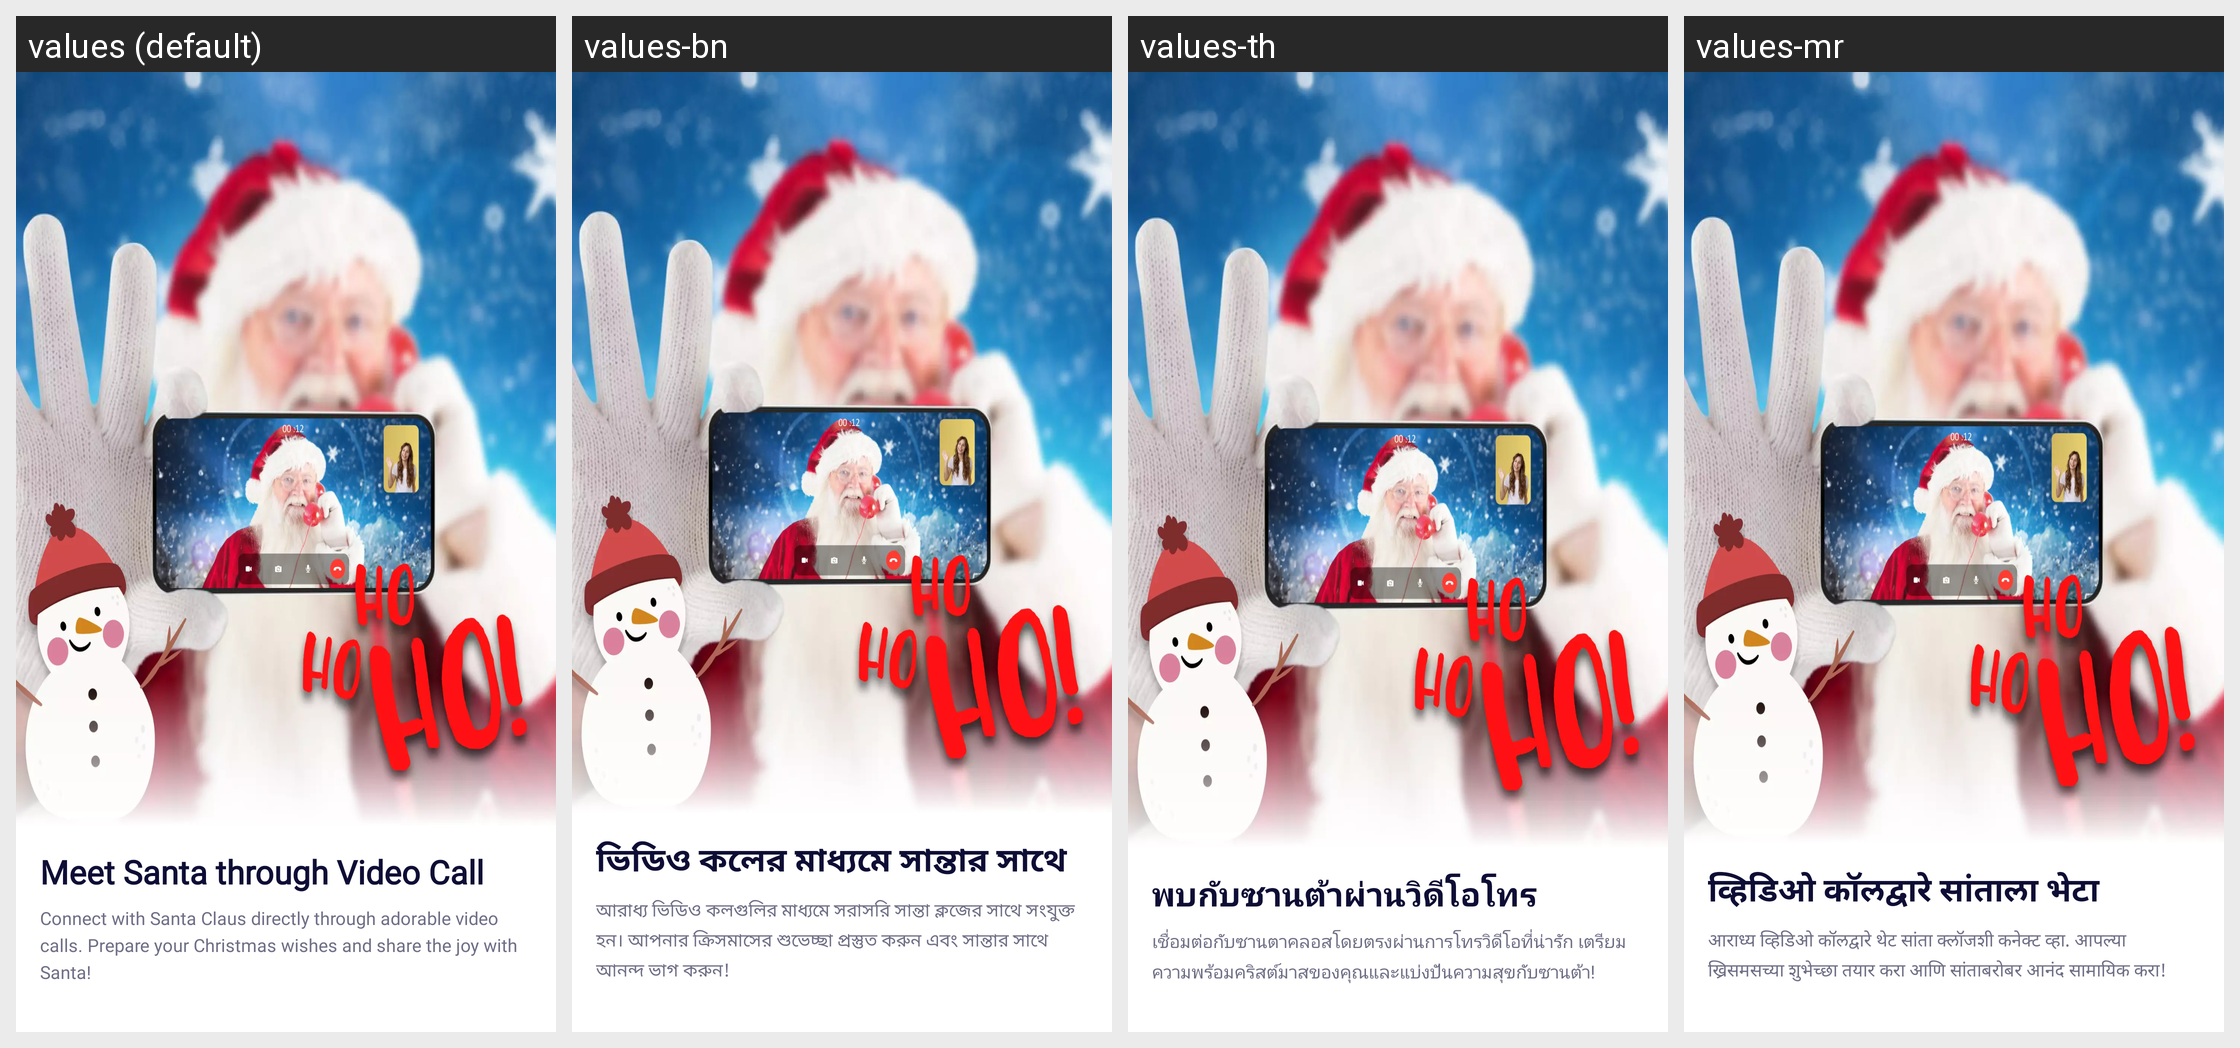

This grid shows one Android layout under several languages. Give, for every string resource on the screen, its name, the default text and each shown locale's text.
Android screen res/layout/fragment_onboard_first.xml rendered under 4 locales, left to right: values (default), values-bn, values-th, values-mr. Device: Nexus 5 (rendered at 1080×1920; each locale shown at half size, 540×960, under a caption strip naming it); theme AppTheme.
Other locales in the repository, not shown: values-de, values-en, values-es, values-fr, values-hi, values-it, values-ja, values-ko, values-pt, values-ru, values-ta, values-te, values-tr, values-zh.
Strings drawn on this screen, with the default value and each locale's value (text and hints the layout hard-codes, and strings that could not be matched under every locale, appear in the picture but are not listed):

title_onboard_first
  values: Meet Santa through Video Call
  values-bn: ভিডিও কলের মাধ্যমে সান্তার সাথে দেখা করুন
  values-th: พบกับซานต้าผ่านวิดีโอโทร
  values-mr: व्हिडिओ कॉलद्वारे सांताला भेटा

desc_onboard_first
  values: Connect with Santa Claus directly through adorable video calls. Prepare your Christmas wishes and share the joy with Santa!
  values-bn: আরাধ্য ভিডিও কলগুলির মাধ্যমে সরাসরি সান্তা ক্লজের সাথে সংযুক্ত হন। আপনার ক্রিসমাসের শুভেচ্ছা প্রস্তুত করুন এবং সান্তার সাথে আনন্দ ভাগ করুন!
  values-th: เชื่อมต่อกับซานตาคลอสโดยตรงผ่านการโทรวิดีโอที่น่ารัก เตรียมความพร้อมคริสต์มาสของคุณและแบ่งปันความสุขกับซานต้า!
  values-mr: आराध्य व्हिडिओ कॉलद्वारे थेट सांता क्लॉजशी कनेक्ट व्हा. आपल्या ख्रिसमसच्या शुभेच्छा तयार करा आणि सांताबरोबर आनंद सामायिक करा!
